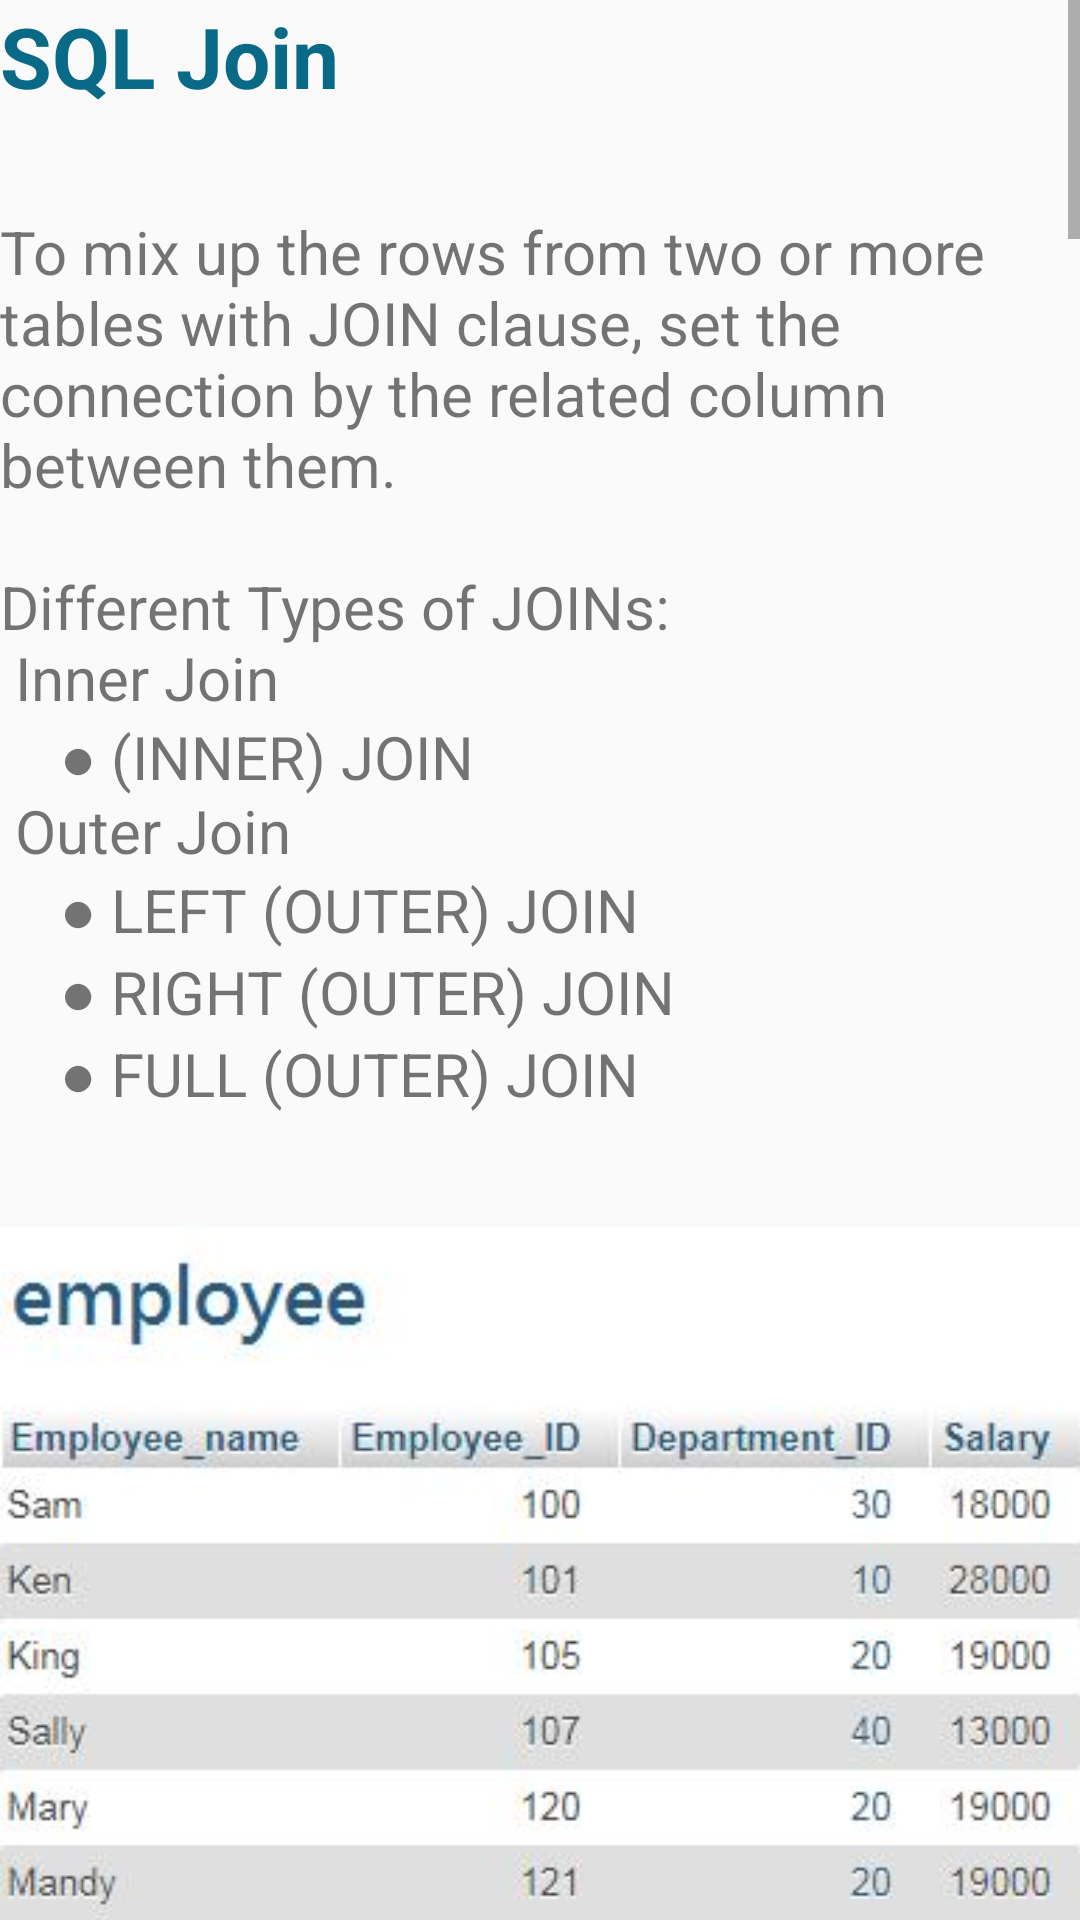

Here is an Android app screen rendered from its layout file. Give the layout XML and the strings, colors and styles it references.
<!-- AndroidManifest.xml: application theme AppTheme -->
<!-- res/layout/chapter1.xml -->
<?xml version="1.0" encoding="utf-8"?>
<ScrollView
    xmlns:android="http://schemas.android.com/apk/res/android"
    android:layout_width="wrap_content"
    android:layout_height="wrap_content"
    android:layout_weight="1"
    android:layout_margin="4dp"

    >
<LinearLayout
    android:orientation="vertical" android:layout_width="match_parent"
    android:layout_height="wrap_content"
    >
    <TextView
        android:layout_width="match_parent"
        android:layout_height="wrap_content"
        android:textColor="#086A87"
        android:text="@string/chapter1_title"
        android:textSize="28dp"
        android:textStyle="bold" />

    <TextView
        android:layout_width="match_parent"
        android:layout_height="wrap_content"
        android:text="@string/chapter1_content1"
        android:textSize="20dp"
        />

    <ImageView
        android:layout_width="match_parent"
        android:layout_height="wrap_content"
        android:src="@drawable/employee"/>
    <ImageView
        android:layout_width="match_parent"
        android:layout_height="wrap_content"
        android:src="@drawable/department"
        />
    <View android:layout_height="4dp"
        android:layout_width="match_parent"
        android:background="@color/border"></View>
    
    <TextView
        android:layout_width="match_parent"
        android:layout_height="wrap_content"
        android:text="\n1.	(INNER) JOIN: Returns records that have matching values in both tables"
        android:textSize="20dp"/>
    <ImageView
        android:layout_width="wrap_content"
        android:layout_height="wrap_content"
        android:src="@drawable/inner"
        />
    <TextView
        android:layout_width="match_parent"
        android:layout_height="wrap_content"
        android:text="@string/chapter1_content2"
        android:textSize="20dp"
        />

    <ImageView
        android:layout_width="match_parent"
        android:layout_height="wrap_content"

        android:src="@drawable/example1"/>
    <TextView
        android:layout_width="match_parent"
        android:layout_height="wrap_content"
        android:textColor="#0B2F3A"
        android:textStyle="italic"
        android:text="Result : "
        android:textSize="20dp"/>
    <ImageView
        android:layout_width="match_parent"
        android:layout_height="wrap_content"
        android:src="@drawable/solution1"/>
    <View android:layout_height="4dp"
        android:layout_width="match_parent"
        android:background="@color/border"></View>
    
    <TextView
        android:layout_width="match_parent"
        android:layout_height="wrap_content"
        android:text="\n2.	LEFT (OUTER) JOIN: Return all records from the left table, and the matched records from the right table"
        android:textSize="20dp"/>
    <ImageView
        android:layout_width="match_parent"
        android:layout_height="wrap_content"
        android:src="@drawable/left"/>
    <TextView
        android:layout_width="match_parent"
        android:layout_height="wrap_content"
        android:text="@string/chapter1_content3"
        android:textSize="20dp"/>
    <ImageView
        android:layout_width="match_parent"
        android:layout_height="wrap_content"
        android:src="@drawable/example2"/>
    <TextView
        android:layout_width="match_parent"
        android:layout_height="wrap_content"
        android:textStyle="italic"
        android:textColor="#0B2F3A"
        android:text="Result : "
        android:textSize="20dp"/>
    <ImageView
        android:layout_width="match_parent"
        android:layout_height="wrap_content"
        android:src="@drawable/solution2"/>
    <TextView
        android:layout_width="match_parent"
        android:layout_height="wrap_content"
        android:textSize="15dp"
        android:textStyle="italic"
        android:text="The LEFT JOIN will show all the record of the related table even the record has no linkage with another table, such as the last record shown above."/>

    <View android:layout_height="4dp"
        android:layout_width="match_parent"
        android:background="@color/border"></View>
        
    <TextView
        android:layout_width="match_parent"
        android:layout_height="wrap_content"
        android:text="\n3.	RIGHT (OUTER) JOIN: Return all records from the right table, and the matched records from the left table"
        android:textSize="20dp"/>
    <ImageView
        android:layout_width="match_parent"
        android:layout_height="wrap_content"
        android:src="@drawable/right"/>
    <TextView
        android:layout_width="match_parent"
        android:layout_height="wrap_content"
        android:text="@string/chapter1_content4"
        android:textSize="20dp"/>
    <ImageView
        android:layout_width="match_parent"
        android:layout_height="wrap_content"
        android:src="@drawable/example3"/>
    <TextView
        android:layout_width="match_parent"
        android:layout_height="wrap_content"
        android:textStyle="italic"
        android:textColor="#0B2F3A"
        android:text="Result : "
        android:textSize="20dp"/>
    <ImageView
        android:layout_width="match_parent"
        android:layout_height="wrap_content"
        android:src="@drawable/solution3"/>
    <TextView
        android:layout_width="match_parent"
        android:layout_height="wrap_content"
        android:textSize="17dp"
        android:textStyle="italic"
        android:text="The RIGHT JOIN will show all the record of the related table even the record has no linkage with another table, such as the last record shown above."
        />
    <View android:layout_height="4dp"
        android:layout_width="match_parent"
        android:background="@color/border"></View>
    
    <TextView
        android:layout_width="match_parent"
        android:layout_height="wrap_content"
        android:text="\n4.	FULL (OUTER) JOIN: Return all records when there is a match in either left or right table"
        android:textSize="20dp"/>
    <ImageView
        android:layout_width="match_parent"
        android:layout_height="wrap_content"
        android:src="@drawable/full"/>
    <TextView
        android:layout_width="match_parent"
        android:layout_height="wrap_content"
        android:text="@string/chapter1_content5"
        android:textSize="20dp"/>
    <ImageView
        android:layout_width="match_parent"
        android:layout_height="wrap_content"
        android:src="@drawable/example4"/>
    <TextView
        android:layout_width="match_parent"
        android:layout_height="wrap_content"
        android:textStyle="italic"
        android:textColor="#0B2F3A"
        android:text="Result : "
        android:textSize="20dp"/>
    <ImageView
        android:layout_width="match_parent"
        android:layout_height="wrap_content"
        android:src="@drawable/solution4"/>
    <TextView
        android:layout_width="match_parent"
        android:layout_height="wrap_content"
        android:textSize="17dp"
        android:textStyle="italic"
        android:text="For FULL OUTER JOIN, all the record will be shown as above even the records without linkage."
        />
    
</LinearLayout>
</ScrollView>
<!-- resources referenced by this layout -->
<resources>
  <color name="border">#07576b</color>
  <!-- drawable department: png bitmap (drawable, 49970 bytes) -->
  <!-- drawable employee: png bitmap (drawable, 105479 bytes) -->
  <!-- drawable example1: png bitmap (drawable, 8104 bytes) -->
  <!-- drawable example2: png bitmap (drawable, 7879 bytes) -->
  <!-- drawable example3: png bitmap (drawable, 8130 bytes) -->
  <!-- drawable example4: png bitmap (drawable, 8076 bytes) -->
  <!-- drawable full: png bitmap (drawable, 8991 bytes) -->
  <!-- drawable inner: png bitmap (drawable, 9068 bytes) -->
  <!-- drawable left: png bitmap (drawable, 9438 bytes) -->
  <!-- drawable right: png bitmap (drawable, 9913 bytes) -->
  <!-- drawable solution1: png bitmap (drawable, 20528 bytes) -->
  <!-- drawable solution2: png bitmap (drawable, 22951 bytes) -->
  <!-- drawable solution3: png bitmap (drawable, 22306 bytes) -->
  <!-- drawable solution4: png bitmap (drawable, 25269 bytes) -->
  <string name="chapter1_content1">To mix up the rows from two or more tables with JOIN clause, set the connection by the related column between them.
              \n\nDifferent Types of JOINs:\n
              Inner Join\n
              \u00A0\u00A0 ● (INNER) JOIN\n
              Outer Join\n
              \u00A0\u00A0 ● LEFT (OUTER) JOIN\n
              \u00A0\u00A0 ● RIGHT (OUTER) JOIN\n
              \u00A0\u00A0 ● FULL (OUTER) JOIN\n
      </string>
  <string name="chapter1_content2">SELECT column_name(s)
          \nFROM table1
          \nINNER JOIN table2 ON
          \ntable1.column_name = table2.column_name;
          \n\nE.g. Select all columns (except salary) from tables Department and Employee by using INNER JOIN.</string>
  <string name="chapter1_content3">SELECT column_name(s)
          \nFROM table1
          \nLEFT JOIN table2 ON
          \ntable1.column_name = table2.column_name;
          \n\nE.g. Select all columns (except salary) from the table Employee by LEFT JOIN the table Department.
      </string>
  <string name="chapter1_content4">SELECT column_name(s)
          \nFROM table1
          \nRIGHT JOIN table2 ON table1.column_name = table2.column_name;
          \n\nE.g. Select all columns (except salary) from the table Department by RIGHT JOIN the table Employee.
      </string>
  <string name="chapter1_content5">SELECT column_name(s)
          \nFROM table1
          \nFULL OUTER JOIN table2 ON table1.column_name = table2.column_name;
          \n\nE.g. Select all columns from both Department table and Employee table by FULL OUTER JOIN.
      </string>
  <string name="chapter1_title">SQL Join \n</string>
  <style name="AppTheme" parent="Theme.AppCompat.Light.DarkActionBar">
          
          <item name="colorPrimary">@color/colorPrimary</item>
          <item name="colorPrimaryDark">@color/colorPrimaryDark</item>
          <item name="colorAccent">@color/colorAccent</item>
      </style>
  <color name="colorPrimary">#3f9db5</color>
  <color name="colorPrimaryDark">#287a93</color>
  <color name="colorAccent">#FF4081</color>
</resources>
